Dataset: dataset (GitHub, LaLils/ACS-Java). Classes: croco candy, croco blue, croco yellow, croco red, croco green, dragibus candy, dragibus blue, dragibus yellow, dragibus black, dragibus pink, dragibus red, dragibus green, fraise, fraise fraise, oeuf, oeuf oeuf, ourson, ourson jaune, ourson rouge, ourson vert, schtroumpf, schtroumpf blanc, schtroumpf jaune, schtroumpf rouge.

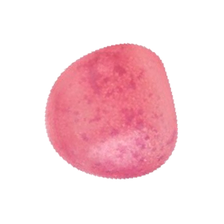
Label: dragibus pink

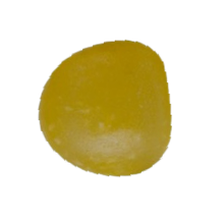
Label: dragibus yellow

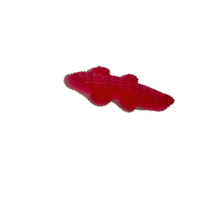
Label: croco candy

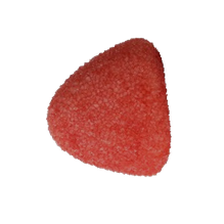
Label: fraise fraise

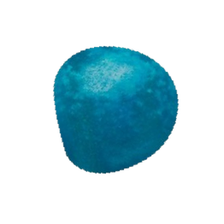
Label: dragibus blue

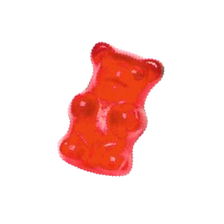
Label: ourson rouge
